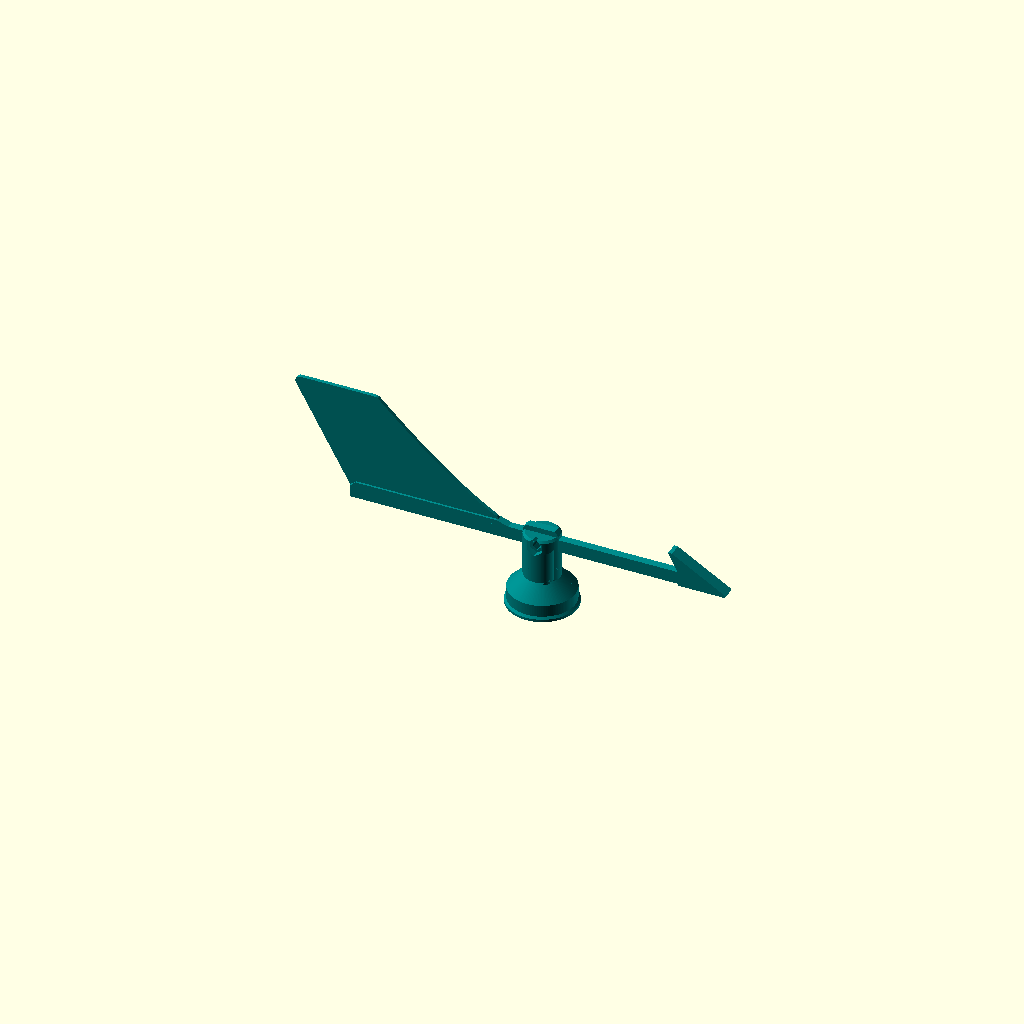
Cell 1: the model at its default parameters.
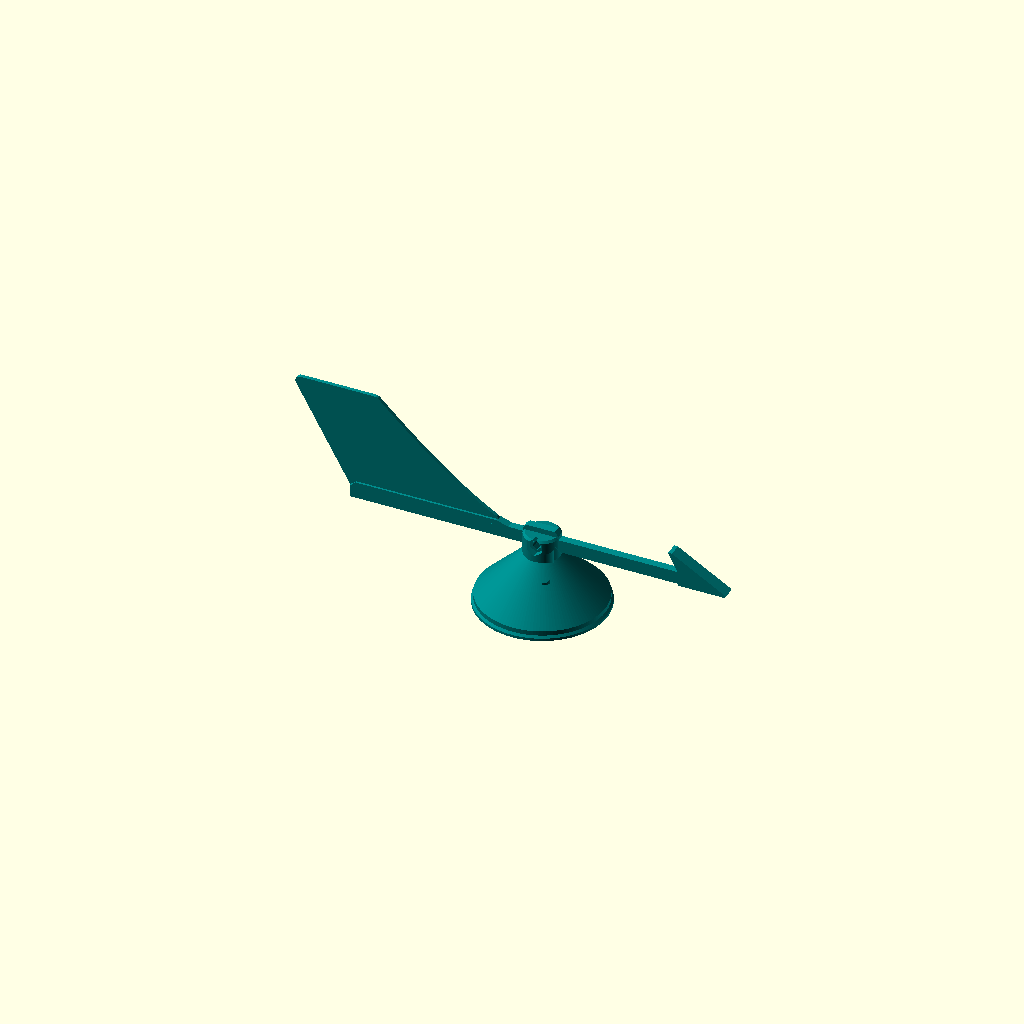
Cell 2: the same model with housing_top_d = 46.4.
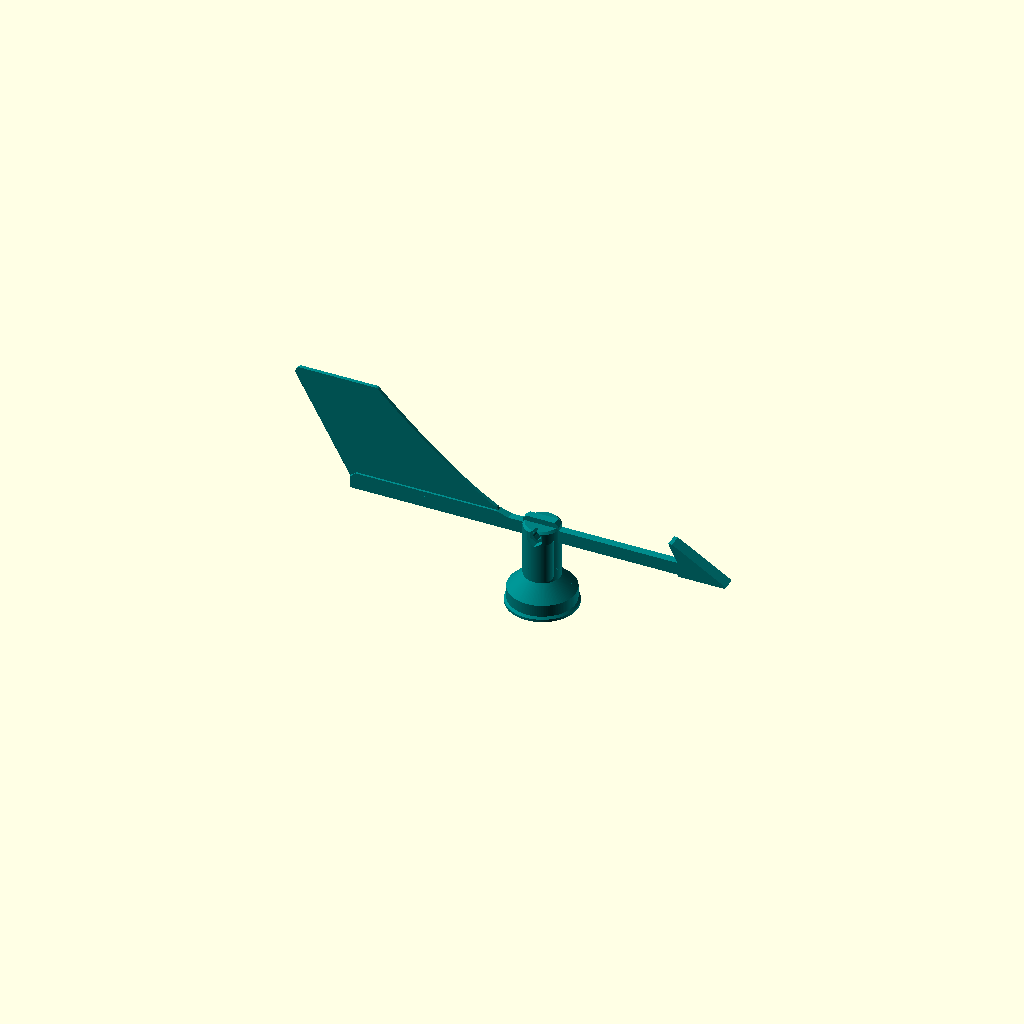
Cell 3 — boss_h set to 7.8, the other parameters unchanged.
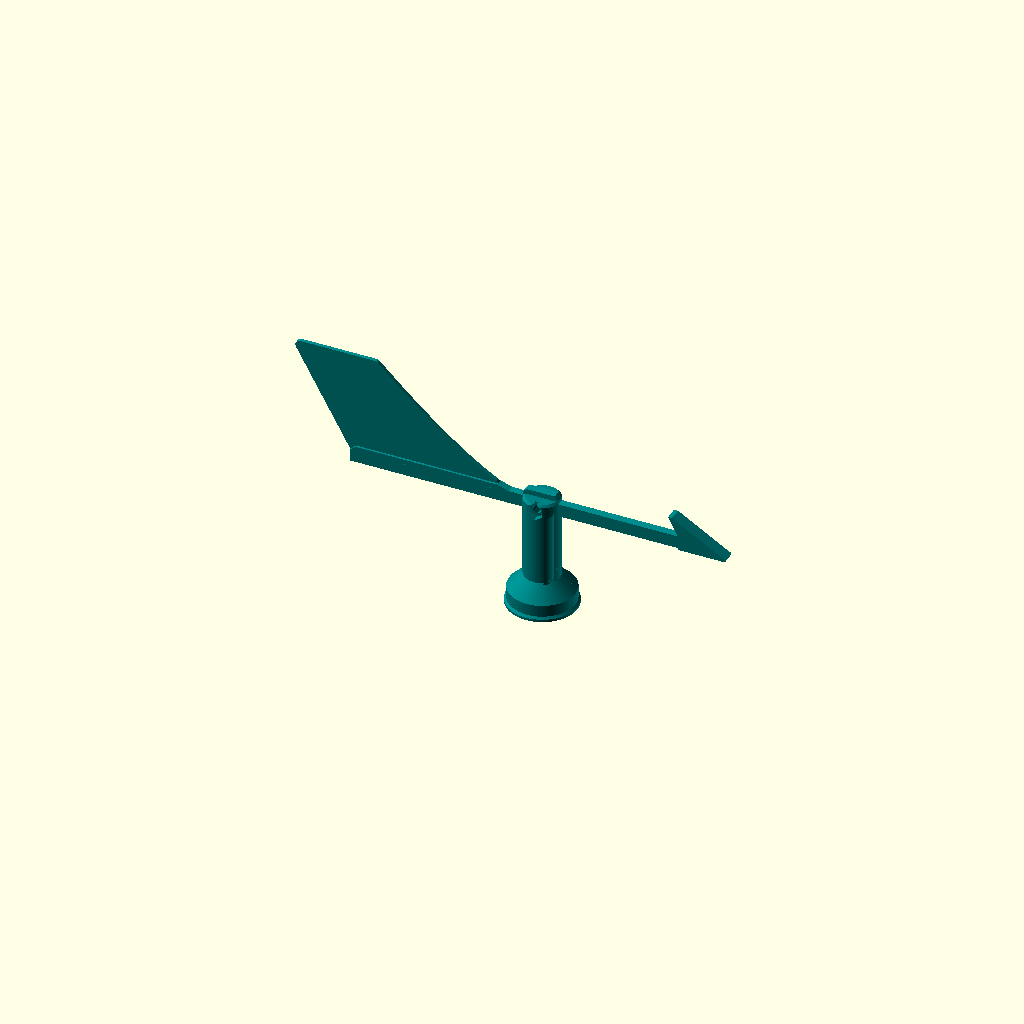
Cell 4 — shaft_protrusion set to 30.7, the other parameters unchanged.
All cells are drawn from one camera (rotation 55°, 0°, 25°, orthographic, colour scheme Cornfield), so only the parameter changes between them.
The OpenSCAD source (source/wind_vane.scad):
// =====================================================================
//  Replacement wind-direction vane for VEVOR YT60231 weather station  (v5)
//  v5: no ballast hardware. Solid printed barbed arrow + slightly shorter tail; the vane is
//      deliberately tail-heavy (CG behind the shaft, like the original). Cap/joint/skirt = v4.
//  v4: teardrop ballast pod; skirt extended 2 mm down over the outside of the housing top.
//  Two printed parts:
//    CAP   - bell-shaped hub. It slides onto the 2.8 mm D-shaft, locks with an
//            M2 set screw on the flat, and covers the bearing boss and the
//            tab with a skirt and drip lip (weather cap, like the original).
//            Printed UPSIDE DOWN (cap top on the bed), no supports.
//    BLADE - arm + solid barbed arrow + tail fin (v2/original profile, tail shortened).
//            Printed upright (arm on the bed, fin standing up), no supports.
//    Joint: the blade's centre pad drops into a keyed slot across the cap top
//           and is clamped by one M3 x 14 screw + M3 nut (nut pocket in the cap).
//
//  Installed coordinates: Z = shaft axis, z = 0 at the housing top surface.
//  +X = arrow (into the wind), -X = tail.
//  part = "assembly" | "cap_print" | "blade_print" | "cap" | "blade" | "fit_ring" | "section" | "housing" | "envelope"
// =====================================================================
part = "assembly";

/* [Housing - caliper measurements of a VEVOR YT60231, 2026-11-20 (tab_d still an estimate)] */
housing_top_d   = 23.2;  // F: flat top of the sensor housing
boss_d          = 8.92;  // B: raised bearing boss OD
boss_h          = 3.9;   // G: boss height above housing top (bearing top assumed flush)
shaft_protrusion= 15.35; // E: shaft length above the bearing top
tab_outer_r     = 7.64;  // C: 12.1 (far boss side -> tab outer edge) - 8.92/2
tab_d           = 4;     // tab OD (ESTIMATE, not measured): sets how far the tab reaches in toward the shaft
tab_h           = 6.1;   // D: tab height above housing top
tab_angle       = 270;   // where the tab sits (dummy/renders only; the cap clears it at any angle)

/* [Shaft & bore] */
shaft_d         = 2.8;
flat_depth      = 0.2;   // A: across-flat measured 2.6 -> 2.8 - 2.6 (shallow flat!)
bore_clearance  = 0.15;  // on the round diameter (bore 2.95)
flat_clear      = 0.05;  // on the across-flat (bore across-flat = 2.6 + 0.05 = 2.65)
hub_gap         = 0.5;   // gap between the cap's inner boss and the bearing top (set with a shim)
bore_extra      = 0;     // 0 = shaft tip bottoms out in the bore: the cap self-locates with the 0.5 mm gap above the bearing (v4)
bore_chamfer    = 0.4;

/* [Cap] */
skirt_overlap   = 2.0;   // skirt bottom edge this far BELOW the housing top plane (overlaps the housing side)
skirt_bottom_id = housing_top_d - 0.5;  // 22.7: housing F measured with room to spare on the taper; 0.5 less, no extra clearance
skirt_rim_clear = 0;     // extra radial clearance added to skirt_bottom_id/2 (default: none)
housing_taper   = 0.18;  // housing diameter growth per mm downward (photo ESTIMATE; dummy/clearance check only)
skirt_clear_r   = 1.5;   // minimum radial clearance from tab outer edge to skirt inner wall
tab_clear_z     = 1.0;   // minimum clearance from the shoulder to the tab top corner
wall            = 1.4;   // skirt / shoulder / neck wall thickness
lip_w           = 0.8;   // drip lip at the skirt bottom edge: outward overhang
lip_t           = 1.0;   // drip lip: flat rim thickness (lip top is a 45-degree shed)
neck_d          = 14;    // upper hub (neck) OD
core_d          = 8;     // inner bore boss OD (above the tab)
stem_clear      = 1.0;   // the core narrows to a stem below the tab top so it clears the tab's inner side
stem_min_wall   = 1.1;
roof_t          = 1.0;   // solid material between the bore tip and the slot floor

/* [Set screw] */
screw_size      = "M2";  // "M2" or "M2.5"
screw_angle     = 90;    // CCW from the arrow; the flat is centred under the screw
screw_below_tip = 4.5;   // screw axis distance below the shaft tip (flat is on the upper shaft)
access_d        = 2.6;   // access hole through the neck wall (M2 set screw passes through)
second_screw_dz = 0;     // !=0 adds a 2nd set screw on the same flat, this far above (+) / below (-) the first

/* [Blade joint] */
slot_d          = 6;     // depth of the keyed slot across the cap top
slot_clear      = 0.2;   // slot width = arm_w + slot_clear
pad_h           = 8;     // blade centre pad height (sits slot_d deep, rest proud)
pad_l           = 14;    // pad length (= neck_d)
joint_bolt_d    = 3.3;   // M3 clearance
joint_nut_af    = 5.5;   // M3 nut
joint_nut_t     = 2.4;

/* [Blade arms] */
arm_w           = 3.0;
arm_h           = 5.0;
nose_len        = 72;    // shaft axis -> arrow tip
barb_len        = 22;    // arrowhead length along X
barb_h          = 8;     // barb height above the arm top
barb_sweep      = 4;     // back edge of the barb sweeps forward this much going down (27 deg, prints fine)
arrow_t         = 5.0;   // arrowhead thickness (Y); solid printed nose, no ballast hardware

/* [Tail fin] */
tail_len_top    = 97;    // v5: 3 mm shorter than v4 (CG ~16 mm behind the shaft at 35 % infill)
tail_len_bot    = 74;
fin_top_chord   = 33;
fin_h           = 45;    // fin top above the arm bottom
fin_root_x      = 11;
fin_curve       = 1.3;
fin_t           = 1.4;
fin_round       = 2;



$fn = 128;
eps = 0.01;

// ------------------------- derived -----------------------------------
tap_d    = (screw_size == "M2.5") ? 2.05 : 1.6;
bore_r   = (shaft_d + bore_clearance) / 2;
flat_y   = (shaft_d - flat_depth) + flat_clear - bore_r;   // flat plane: bore across-flat = across_flat + flat_clear

z_bear   = boss_h;                              // bearing top
z_hb     = z_bear + hub_gap;                    // bottom of the cap's inner boss
z_tip    = z_bear + shaft_protrusion;           // shaft tip
bore_depth = shaft_protrusion - hub_gap + bore_extra;
z_bt     = z_hb + bore_depth;                   // top of the cylindrical bore
z_slot   = z_bt + bore_r + roof_t;              // slot floor = blade arm bottom
z_top    = z_slot + slot_d;                     // cap top
screw_z  = z_tip - screw_below_tip;

rim_z    = -skirt_overlap;                      // skirt bottom edge (below the housing top plane)
skirt_ri = skirt_bottom_id/2 + skirt_rim_clear;
assert(skirt_ri >= tab_outer_r + skirt_clear_r, "skirt too small for the tab");
skirt_ro = skirt_ri + wall;
neck_ro  = neck_d / 2;
neck_ri  = neck_ro - wall;
core_r   = core_d / 2;
tab_in_r = min(boss_d/2, tab_outer_r - tab_d);          // innermost reach of the tab
stem_r   = max(min(core_r, tab_in_r - stem_clear), bore_r + stem_min_wall);
z_step   = max(tab_h + stem_clear, z_hb);                // core widens from stem_r to core_r here
z_c      = max(tab_h + tab_clear_z * sqrt(2) - (skirt_ri - tab_outer_r), 1.0); // skirt inner wall top (true 45-deg clearance >= tab_clear_z)
// housing dummy: tapered, wider going down; assumed exactly skirt_bottom_id at the skirt bottom edge
function housing_r(z) = skirt_bottom_id/2 + housing_taper/2 * (rim_z - z);
function z_in(r)  = z_c + (skirt_ri - r);                 // 45-degree inner shoulder
function z_out(r) = z_c + (skirt_ri - r) + wall * sqrt(2); // parallel outer shoulder
z_ann    = z_slot - 1.5;                        // top of the annular lightening gap



echo(str("V5: z_hb=", z_hb, " z_tip=", z_tip, " bore_depth=", bore_depth, " z_slot=", z_slot,
         " z_top=", z_top, " screw_z=", screw_z, " z_c=", z_c, " skirt OD=", 2*skirt_ro,
         " lip OD=", 2*(skirt_ro+lip_w), " skirt bottom ID=", 2*skirt_ri, " rim_z=", rim_z, " radial clr=", skirt_ri - tab_outer_r,
         " vertical clr over tab=", z_in(tab_outer_r) - tab_h, " bore across-flat=", bore_r + flat_y,
         " stem_r=", stem_r, " z_step=", z_step, " tab_in_r=", tab_in_r));
assert(screw_z - tap_d/2 > z_step, "set screw must be in the full-size core above the tab");
assert(screw_z + tap_d/2 < z_tip, "set screw must be on the shaft");

// hole along +Y, teardrop tip toward +Z (tip_up) or -Z (for parts printed upside down)
module teardrop_y(d, len, tip_up = true) {
    mirror([0,0, tip_up ? 0 : 1])
    rotate([90,0,0]) translate([0,0,-len]) linear_extrude(len)
        union() { circle(d = d); rotate(45) square(d/2); }
}

// ============================== CAP ==================================
module cap_body() {
    rotate_extrude() polygon([
        [0, z_top], [neck_ro - 0.8, z_top], [neck_ro, z_top - 0.8],
        [neck_ro, z_out(neck_ro)],
        [skirt_ro, z_out(skirt_ro)],
        [skirt_ro, rim_z + lip_t + lip_w],
        [skirt_ro + lip_w, rim_z + lip_t],        // 45-degree shed on top of the drip lip
        [skirt_ro + lip_w, rim_z],
        [skirt_ri, rim_z],
        [skirt_ri, z_c],
        [neck_ri, z_in(neck_ri)],
        [neck_ri, z_ann],
        [core_r, z_ann],
        [core_r, z_step],
        [stem_r, z_step],
        [stem_r, z_hb],
        [0, z_hb]]);
}

module d_bore() {
    intersection() {
        translate([0,0,z_hb - 1]) cylinder(r = bore_r, h = bore_depth + 1);
        translate([-6, -6, z_hb - 2]) cube([12, 6 + flat_y, bore_depth + 10]);
    }
    intersection() {   // drill-point roof (prints as a cone either way up)
        translate([0,0,z_bt - eps]) cylinder(r1 = bore_r, r2 = 0, h = bore_r);
        translate([-6, -6, z_hb]) cube([12, 6 + flat_y, bore_depth + 10]);
    }
    translate([0,0,z_hb - eps]) cylinder(r1 = bore_r + bore_chamfer, r2 = bore_r, h = bore_chamfer);
}

module set_screw_holes() {
    // tap hole in the core, from just inside the flat outward
    translate([0, flat_y - 0.5, screw_z]) teardrop_y(tap_d, core_r + 1 - flat_y, false);
    // screwdriver / screw access through the neck wall, coaxial
    translate([0, core_r - 0.2, screw_z]) teardrop_y(access_d, neck_ro + 2, false);
    if (second_screw_dz != 0) {
        translate([0, flat_y - 0.5, screw_z + second_screw_dz]) teardrop_y(tap_d, core_r + 1 - flat_y, false);
        translate([0, core_r - 0.2, screw_z + second_screw_dz]) teardrop_y(access_d, neck_ro + 2, false);
    }
}

module joint_cuts() {
    // keyed slot across the cap top (along X, the vane axis)
    translate([-neck_ro - 1, -(arm_w + slot_clear)/2, z_slot]) cube([neck_d + 2, arm_w + slot_clear, slot_d + 1]);
    // M3 bolt across the slot (along Y), nut pocket on the -Y cheek
    zb = z_slot + slot_d/2;
    translate([0, -neck_ro - 1, zb]) teardrop_y(joint_bolt_d, neck_d + 2, false);
    translate([0, -neck_ro + 2.6, zb]) rotate([90,0,0])
        rotate(30) cylinder(r = (joint_nut_af + 0.3)/sqrt(3), h = 5, $fn = 6);
    // spot face for the screw head on the +Y cheek
    translate([0, neck_ro - 0.8, zb]) rotate([-90,0,0]) cylinder(d = 6.5, h = 5);
}

module cap() {
    difference() {
        cap_body();
        rotate(screw_angle - 90) { d_bore(); set_screw_holes(); }
        joint_cuts();
    }
}

// ============================= BLADE =================================
// blade-local coordinates: arm bottom at z = 0 (= z_slot when installed)
module plate_xz(t) { translate([0, t/2, 0]) rotate([90,0,0]) linear_extrude(t) children(); }

module fin_2d() {
    n = 24;
    lead = [for (i = [0:n]) let(u = i/n)
              [-(tail_len_top - fin_top_chord) + ((tail_len_top - fin_top_chord) - fin_root_x) * u,
               arm_h + (fin_h - arm_h) * pow(1-u, fin_curve)]];
    offset(r = fin_round) offset(delta = -fin_round)
        polygon(concat([[-tail_len_top, fin_h]], lead,
                       [[-fin_root_x, arm_h - 1], [-tail_len_bot, arm_h - 1]]));
}
module barb_2d() {
    x0 = nose_len - barb_len;
    polygon([[x0 + barb_sweep, 0], [nose_len, 0], [nose_len, 1.0], [x0 + 1.5, arm_h + barb_h],
             [x0, arm_h + barb_h], [x0 + barb_sweep, arm_h]]);
}
module blade() {
    difference() {
        union() {
            translate([-tail_len_bot, -arm_w/2, 0]) cube([tail_len_bot + nose_len - barb_len + barb_sweep + 1, arm_w, arm_h]);
            plate_xz(arrow_t) barb_2d();
            plate_xz(fin_t) fin_2d();
            plate_xz(arm_w) polygon([[-tail_len_bot, arm_h - 0.5], [-fin_root_x, arm_h - 0.5],
                                     [-fin_root_x - 6, arm_h + 1.5], [-tail_len_bot + 2, arm_h + 1.5]]);
            // centre pad that keys into the cap slot (chamfered top corners)
            plate_xz(arm_w) polygon([[-pad_l/2, 0], [pad_l/2, 0], [pad_l/2, pad_h - 1.5],
                                     [pad_l/2 - 1.5, pad_h], [-pad_l/2 + 1.5, pad_h], [-pad_l/2, pad_h - 1.5]]);
        }
        translate([0, -5, slot_d/2]) teardrop_y(joint_bolt_d, 10, true);
    }
}

// ===================== stationary housing dummy ======================
module housing() {
    color("white") rotate_extrude($fn = 128) polygon([[0,-8],[housing_r(-8),-8],[housing_r(0),0],[0,0]]);
    color("lightgray") difference() {
        cylinder(d = boss_d, h = boss_h);
        translate([0,0,-1]) cylinder(d = boss_d - 1.6, h = boss_h + 2);
    }
    color("silver") difference() {           // flanged bearing (assumed 3x7 mm)
        cylinder(d = boss_d - 1.6, h = boss_h);
        translate([0,0,-1]) cylinder(d = 3, h = boss_h + 2);
    }
    // tab/post with hole, joined to the boss by a thin web (placed at 200 deg)
    color("lightgray") rotate(tab_angle) {
        translate([tab_outer_r - tab_d/2, 0, 0]) difference() {
            cylinder(d = tab_d, h = tab_h);
            translate([0,0,1]) cylinder(d = tab_d - 2, h = tab_h);
        }
        translate([boss_d/2 - 0.5, -0.6, 0]) cube([tab_outer_r - tab_d/2 - boss_d/2 + 0.5, 1.2, tab_h - 1]);
    }
    color("gray") rotate(screw_angle - 90) intersection() {   // D-shaft
        translate([0,0,-4]) cylinder(d = shaft_d, h = z_tip + 4);
        translate([-5,-5,-4]) cube([10, 5 + shaft_d/2 - flat_depth, z_tip + 5]);
    }
}

module assembly() {
    color("teal") cap();
    color("darkcyan") translate([0,0,z_slot]) blade();
}

if (part == "assembly") assembly();
if (part == "cap") cap();
if (part == "blade") translate([0,0,z_slot]) blade();
if (part == "cap_print") translate([0,0,z_top]) rotate([180,0,0]) cap();
if (part == "blade_print") blade();
if (part == "housing") housing();
// swept envelope of everything stationary near the cap (tab swept 360 deg), for clearance checks
module stationary_envelope() {
    rotate_extrude() polygon([[0,-1],[tab_outer_r,-1],[tab_outer_r,tab_h],
                              [tab_in_r,tab_h],[tab_in_r,boss_h],[0,boss_h]]);
    rotate_extrude($fn = 128) polygon([[0,-8],[housing_r(-8),-8],[housing_r(0),0],[0,0]]);
}
if (part == "envelope") stationary_envelope();
// quick test print: just the bottom 4 mm of the skirt, to try on the housing before printing the cap
if (part == "fit_ring") difference() {
    cylinder(r = skirt_ro, h = 4, $fn = 128);
    translate([0,0,-1]) cylinder(r = skirt_ri, h = 6, $fn = 128);
}
if (part == "section") {      // cut on the YZ plane (x = 0): shows set screw (+Y) and tab (-Y)
    difference() { union() { assembly(); housing(); } translate([0, -100, -20]) cube([200, 200, 200]); }
}
Customizer parameters (derived from the source; name, type, default, range or options):
part: string, default "assembly"
housing_top_d: number, default 23.2
boss_d: number, default 8.92
boss_h: number, default 3.9
shaft_protrusion: number, default 15.35
tab_outer_r: number, default 7.64
tab_d: number, default 4
tab_h: number, default 6.1
tab_angle: number, default 270
shaft_d: number, default 2.8
flat_depth: number, default 0.2
bore_clearance: number, default 0.15
flat_clear: number, default 0.05
hub_gap: number, default 0.5
bore_extra: number, default 0
bore_chamfer: number, default 0.4
skirt_overlap: number, default 2
skirt_rim_clear: number, default 0
housing_taper: number, default 0.18
skirt_clear_r: number, default 1.5
tab_clear_z: number, default 1
wall: number, default 1.4
lip_w: number, default 0.8
lip_t: number, default 1
neck_d: number, default 14
core_d: number, default 8
stem_clear: number, default 1
stem_min_wall: number, default 1.1
roof_t: number, default 1
screw_size: string, default "M2"
screw_angle: number, default 90
screw_below_tip: number, default 4.5
access_d: number, default 2.6
second_screw_dz: number, default 0
slot_d: number, default 6
slot_clear: number, default 0.2
pad_h: number, default 8
pad_l: number, default 14
joint_bolt_d: number, default 3.3
joint_nut_af: number, default 5.5
joint_nut_t: number, default 2.4
arm_w: number, default 3
arm_h: number, default 5
nose_len: number, default 72
barb_len: number, default 22
barb_h: number, default 8
barb_sweep: number, default 4
arrow_t: number, default 5
tail_len_top: number, default 97
tail_len_bot: number, default 74
fin_top_chord: number, default 33
fin_h: number, default 45
fin_root_x: number, default 11
fin_curve: number, default 1.3
fin_t: number, default 1.4
fin_round: number, default 2
eps: number, default 0.01
